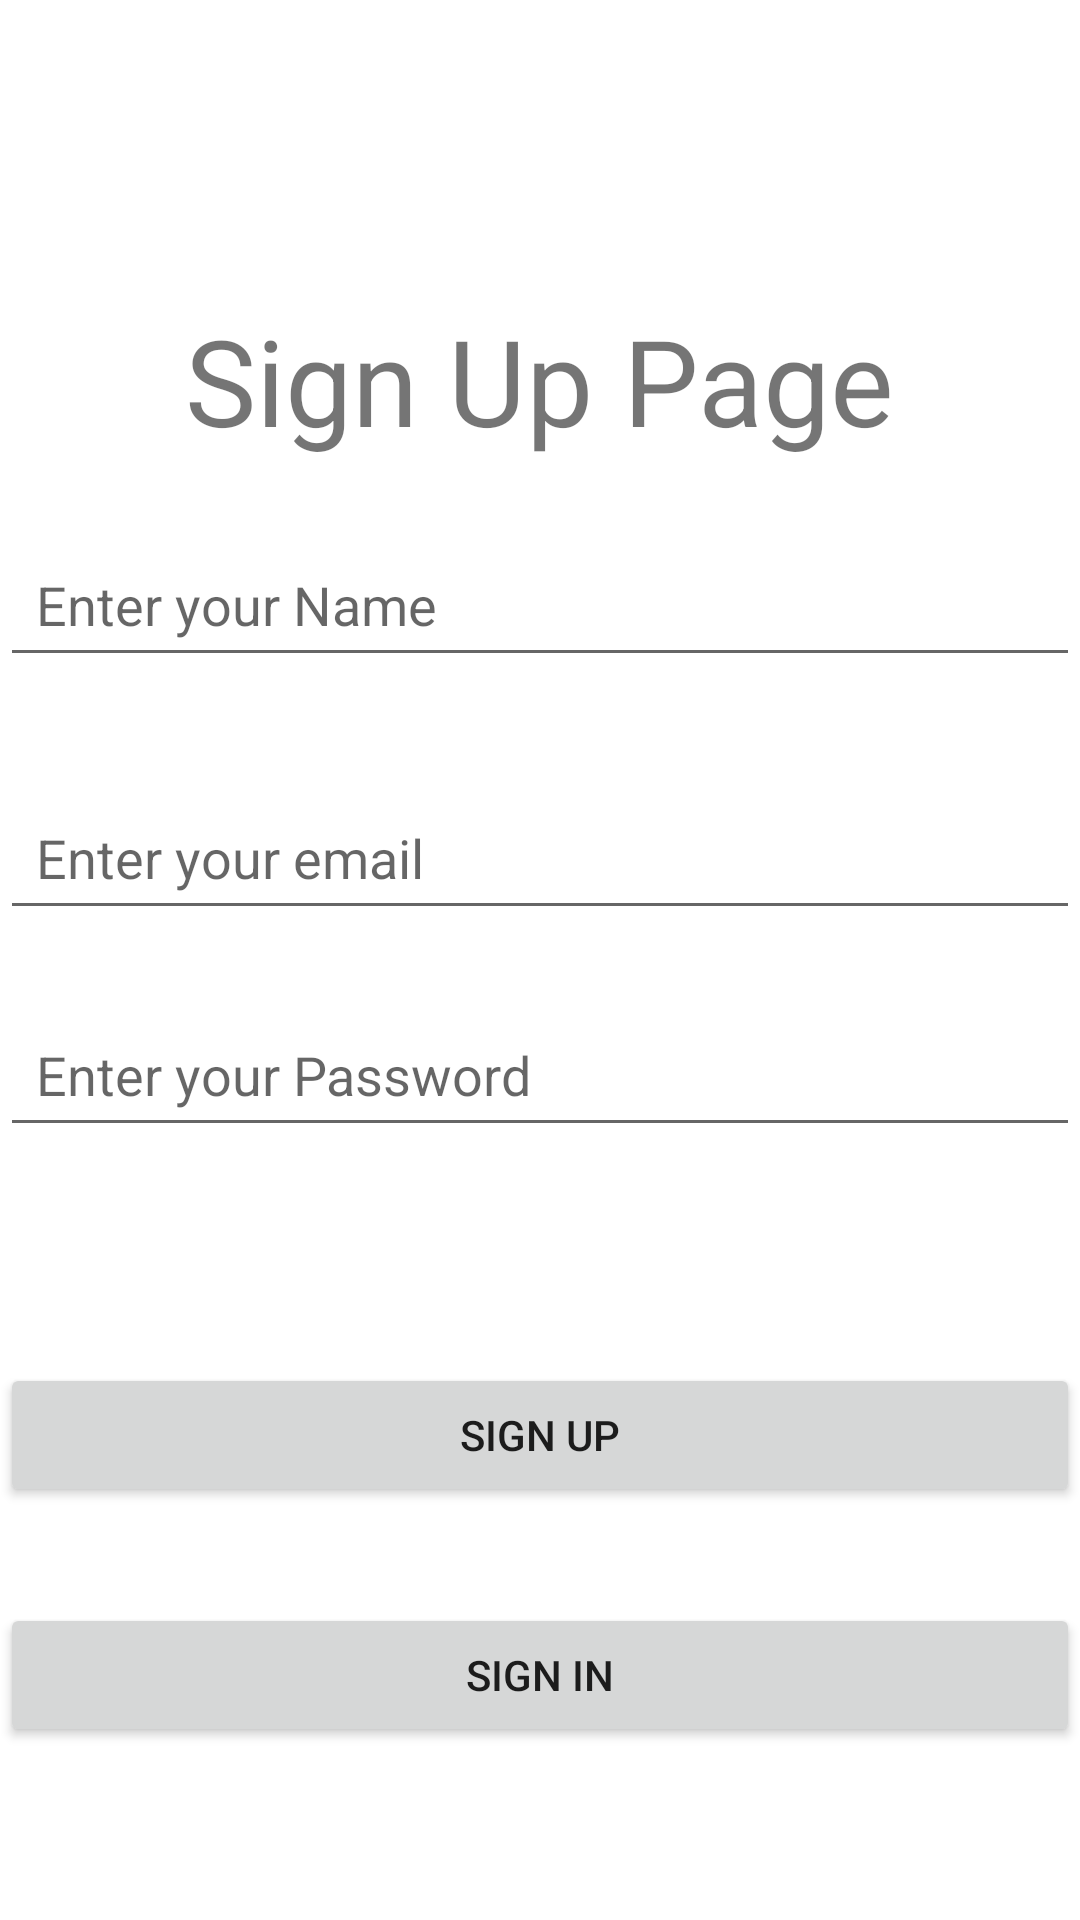

Reconstruct the res/layout file that produces this screen, plus the resources it refers to.
<!-- AndroidManifest.xml: application theme Theme.TodoApp -->
<!-- res/layout/fragment_sign_up.xml -->
<?xml version="1.0" encoding="utf-8"?>
<androidx.constraintlayout.widget.ConstraintLayout xmlns:android="http://schemas.android.com/apk/res/android"
    xmlns:tools="http://schemas.android.com/tools"
    android:layout_width="match_parent"
    android:layout_height="match_parent"
    xmlns:app="http://schemas.android.com/apk/res-auto"
    tools:context=".fragmants.SignUpFragment">

    <TextView
        android:id="@+id/signUpDisplayText"
        android:layout_width="wrap_content"
        android:layout_height="wrap_content"
        android:layout_marginTop="100dp"
        android:text="Sign Up Page"
        android:textSize="40dp"
        app:layout_constraintEnd_toEndOf="parent"
        app:layout_constraintStart_toStartOf="parent"
        app:layout_constraintTop_toTopOf="parent" />

    <EditText
        android:id="@+id/nameController"
        android:layout_width="0dp"
        android:layout_height="wrap_content"
        android:layout_marginTop="24dp"
        android:ems="10"
        android:hint="@string/name_hint"
        android:inputType="text"
        android:minWidth="48dp"
        android:minHeight="48dp"
        android:padding="12dp"
        app:layout_constraintEnd_toEndOf="parent"
        app:layout_constraintStart_toStartOf="parent"
        app:layout_constraintTop_toBottomOf="@+id/signUpDisplayText" />

    <EditText
        android:id="@+id/emailController"
        android:layout_width="0dp"
        android:layout_height="wrap_content"
        android:layout_marginTop="36dp"
        android:ems="10"
        android:minHeight="48dp"
        android:minWidth="48dp"
        android:padding="12dp"
        android:hint="@string/email_hint"
        android:inputType="textEmailAddress"
        app:layout_constraintEnd_toEndOf="parent"
        app:layout_constraintHorizontal_bias="0.0"
        app:layout_constraintStart_toStartOf="parent"
        app:layout_constraintTop_toBottomOf="@+id/nameController" />

    <EditText
        android:id="@+id/passwordController"
        android:layout_width="0dp"
        android:layout_height="wrap_content"
        android:layout_marginTop="24dp"
        android:ems="10"
        android:minHeight="48dp"
        android:hint="@string/password_hint"
        android:minWidth="48dp"
        android:padding="12dp"
        android:inputType="textPassword"
        app:layout_constraintEnd_toEndOf="parent"
        app:layout_constraintStart_toStartOf="parent"
        app:layout_constraintTop_toBottomOf="@+id/emailController" />

    <Button
        android:id="@+id/signUpButton"
        android:layout_width="0dp"
        android:layout_height="wrap_content"
        android:layout_marginTop="72dp"
        android:text="Sign Up"
        app:layout_constraintEnd_toEndOf="parent"
        app:layout_constraintHorizontal_bias="0.0"
        app:layout_constraintStart_toStartOf="parent"
        app:layout_constraintTop_toBottomOf="@+id/passwordController" />

    <Button
        android:id="@+id/signInButton"
        android:layout_width="0dp"
        android:layout_height="wrap_content"
        android:layout_marginTop="32dp"
        android:text="Sign In"
        app:layout_constraintEnd_toEndOf="parent"
        app:layout_constraintStart_toStartOf="parent"
        app:layout_constraintTop_toBottomOf="@+id/signUpButton" />


</androidx.constraintlayout.widget.ConstraintLayout>
<!-- resources referenced by this layout -->
<resources>
  <string name="email_hint">Enter your email</string>
  <string name="name_hint">Enter your Name</string>
  <string name="password_hint">Enter your Password</string>
  <style name="Theme.TodoApp" parent="Theme.MaterialComponents.DayNight.DarkActionBar">
          
          <item name="colorPrimary">@color/purple_500</item>
          <item name="colorPrimaryVariant">@color/purple_700</item>
          <item name="colorOnPrimary">@color/white</item>
          
          <item name="colorSecondary">@color/teal_200</item>
          <item name="colorSecondaryVariant">@color/teal_700</item>
          <item name="colorOnSecondary">@color/black</item>
          
          <item name="android:statusBarColor">?attr/colorPrimaryVariant</item>
          
          <item name="android:windowIsTranslucent">true</item>
      </style>
  <!-- not gathered from this repository: default colours our renderer supplied (Android Studio template values) -->
  <color name="purple_500">#FF6200EE</color>
  <color name="purple_700">#FF3700B3</color>
  <color name="teal_200">#FF03DAC5</color>
  <color name="teal_700">#FF018786</color>
  <color name="black">#FF000000</color>
  <color name="white">#FFFFFFFF</color>
</resources>
